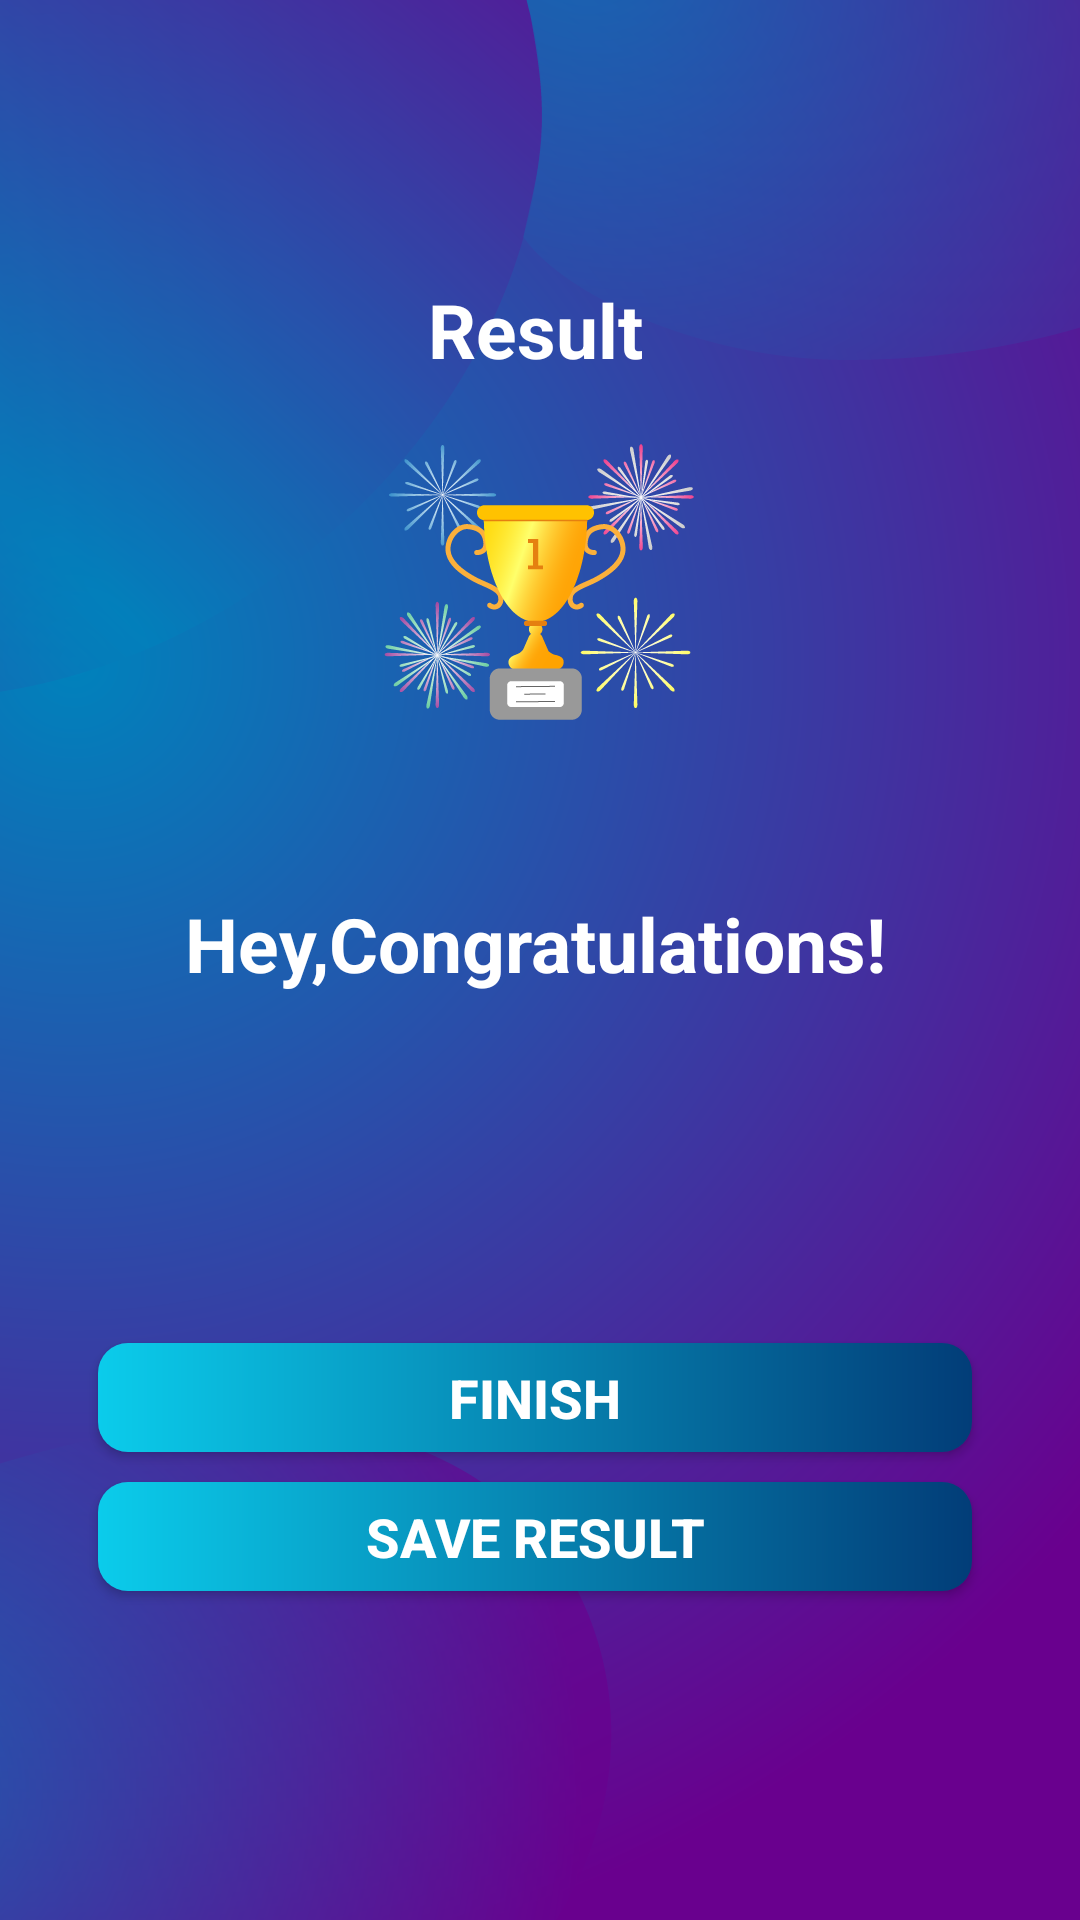

Produce the Android XML layout that renders to this screen, including the resource entries it uses.
<!-- AndroidManifest.xml: activity theme NoActionBarTheme -->
<!-- res/layout/activity_result.xml -->
<?xml version="1.0" encoding="utf-8"?>
<androidx.constraintlayout.widget.ConstraintLayout xmlns:android="http://schemas.android.com/apk/res/android"
    xmlns:app="http://schemas.android.com/apk/res-auto"
    xmlns:tools="http://schemas.android.com/tools"
    android:layout_width="match_parent"
    android:layout_height="match_parent"
    android:background="@drawable/background"
    android:gravity="center_horizontal"
    android:orientation="vertical"
    android:padding="20dp"
    tools:context=".MainActivity">

    <TextView
        android:id="@+id/tv_result"
        android:layout_width="wrap_content"
        android:layout_height="wrap_content"
        android:layout_marginTop="25dp"
        app:layout_constraintTop_toBottomOf="@+id/guideline8"
        app:layout_constraintStart_toStartOf="@+id/guideline6"
        app:layout_constraintEnd_toStartOf="@+id/guideline7"
        android:text="Result"
        android:textColor="@android:color/white"
        android:textSize="25sp"
        android:textStyle="bold" />

    <ImageView
        android:id="@+id/iv_trophy"
        android:layout_width="wrap_content"
        android:layout_height="wrap_content"
        app:layout_constraintTop_toBottomOf="@+id/tv_result"
        app:layout_constraintStart_toStartOf="@+id/guideline6"
        app:layout_constraintEnd_toStartOf="@+id/guideline7"
        android:contentDescription="image"
        android:src="@drawable/trophy_transpareent_01" />

    <TextView
        android:id="@+id/tv_congratulations"
        android:layout_width="wrap_content"
        android:layout_height="wrap_content"
        android:layout_marginTop="16dp"
        android:text="Hey,Congratulations!"
        app:layout_constraintStart_toStartOf="@+id/guideline6"
        app:layout_constraintEnd_toStartOf="@+id/guideline7"
        app:layout_constraintTop_toBottomOf="@+id/iv_trophy"
        android:textColor="@android:color/white"
        android:textSize="25sp"
        android:textStyle="bold" />

    <TextView
        android:id="@+id/tv_name"
        android:layout_width="wrap_content"
        android:layout_height="wrap_content"
        android:layout_marginTop="25dp"
        app:layout_constraintStart_toStartOf="@+id/guideline6"
        app:layout_constraintEnd_toStartOf="@+id/guideline7"
        app:layout_constraintTop_toBottomOf="@+id/tv_congratulations"
        android:textColor="@android:color/white"
        android:textSize="22sp"
        android:textStyle="bold"
        tools:text="Username" />

    <TextView
        android:id="@+id/tv_score"
        android:layout_width="wrap_content"
        android:layout_height="wrap_content"
        android:layout_marginTop="10dp"
        app:layout_constraintStart_toStartOf="@+id/guideline6"
        app:layout_constraintEnd_toStartOf="@+id/guideline7"
        app:layout_constraintTop_toBottomOf="@+id/tv_name"
        android:textColor="@android:color/secondary_text_dark"
        android:textSize="20sp"
        tools:text="Your score is 9 out of 200" />

    <Button
        android:id="@+id/btn_finish"
        android:layout_width="0dp"
        android:layout_height="0dp"
        app:layout_constraintDimensionRatio="8:1"
        android:layout_marginTop="25dp"
        app:layout_constraintStart_toStartOf="@+id/guideline6"
        app:layout_constraintEnd_toStartOf="@+id/guideline7"
        app:layout_constraintTop_toBottomOf="@+id/tv_score"
        android:background="@drawable/shape_button_rounded"
        android:text="@string/finish"
        android:textColor="#fff"
        android:textSize="18sp"
        android:textStyle="bold" />

    <Button
        android:id="@+id/btn_save"
        android:layout_width="0dp"
        android:layout_height="0dp"
        app:layout_constraintDimensionRatio="8:1"
        android:layout_marginTop="10dp"
        app:layout_constraintStart_toStartOf="@+id/guideline6"
        app:layout_constraintEnd_toStartOf="@+id/guideline7"
        app:layout_constraintTop_toBottomOf="@+id/btn_finish"
        android:background="@drawable/shape_button_rounded"
        android:text="@string/save_result"
        android:textColor="#fff"
        android:textSize="18sp"
        android:textStyle="bold" />

    <androidx.constraintlayout.widget.Guideline
        android:id="@+id/guideline6"
        android:layout_width="wrap_content"
        android:layout_height="wrap_content"
        android:orientation="vertical"
        app:layout_constraintGuide_percent = "0.04" />

    <androidx.constraintlayout.widget.Guideline
        android:id="@+id/guideline7"
        android:layout_width="wrap_content"
        android:layout_height="wrap_content"
        android:orientation="vertical"
        app:layout_constraintGuide_percent = "0.95" />

    <androidx.constraintlayout.widget.Guideline
        android:id="@+id/guideline8"
        android:layout_width="wrap_content"
        android:layout_height="wrap_content"
        android:orientation="horizontal"
        app:layout_constraintGuide_percent ="0.08" />

    <androidx.constraintlayout.widget.Guideline
        android:id="@+id/guideline9"
        android:layout_width="wrap_content"
        android:layout_height="wrap_content"
        android:orientation="horizontal"
        app:layout_constraintGuide_percent = "0.93" />


</androidx.constraintlayout.widget.ConstraintLayout>
<!-- resources referenced by this layout -->
<resources>
  <!-- drawable background: png bitmap (drawable-nodpi, 239992 bytes) -->
  <!-- drawable shape_button_rounded (drawable) -->
  <?xml version="1.0" encoding="utf-8"?>
  <shape xmlns:android="http://schemas.android.com/apk/res/android"
      android:shape="rectangle">
  
      <gradient
          android:angle="360"
          android:endColor="#023D78"
          android:startColor="#0BCCEB"
          android:type="linear" />
  
      <corners android:radius="10dp" />
  </shape>
  <!-- drawable trophy_transpareent_01: png bitmap (drawable-nodpi, 46353 bytes) -->
  <string name="finish">FINISH</string>
  <string name="save_result">SAVE RESULT</string>
  <style name="NoActionBarTheme" parent="Theme.AppCompat.Light.NoActionBar">
          <item name="colorPrimary">@color/colorPrimary</item>
          <item name="colorPrimaryDark">@color/colorPrimaryDark</item>
          <item name="colorAccent">@color/colorAccent</item>
  
      </style>
  <color name="colorPrimary">#9013FE</color>
  <color name="colorPrimaryDark">#6A1B9A</color>
  <color name="colorAccent">#9013FE</color>
</resources>
